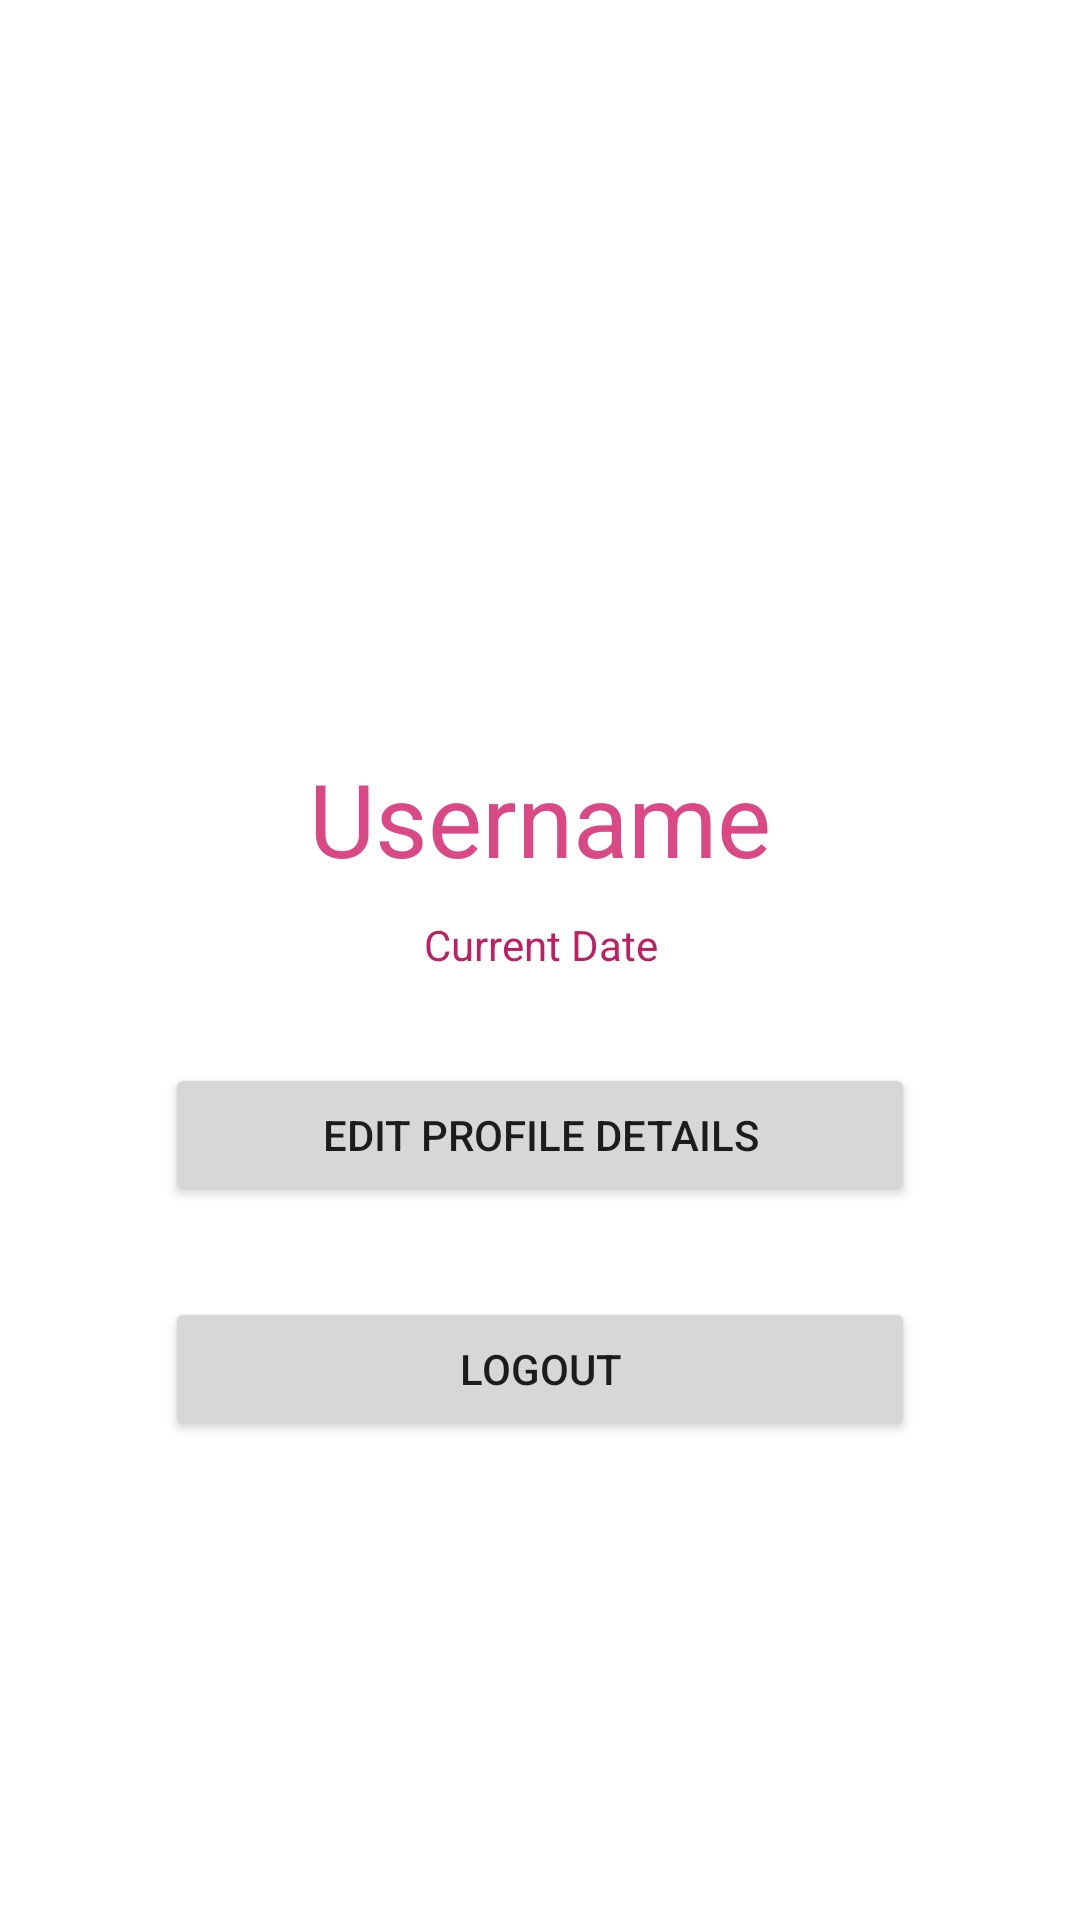

Here is an Android app screen rendered from its layout file. Give the layout XML and the strings, colors and styles it references.
<!-- AndroidManifest.xml: application theme Theme.WittnessFittness.NoActionandStatusBar -->
<!-- res/layout/fragment_profile.xml -->
<?xml version="1.0" encoding="utf-8"?>
<FrameLayout xmlns:android="http://schemas.android.com/apk/res/android"
    xmlns:tools="http://schemas.android.com/tools"
    android:layout_width="match_parent"
    android:layout_height="match_parent"
    xmlns:app="http://schemas.android.com/apk/res-auto"
    tools:context=".profile">

    <ScrollView
        android:layout_width="match_parent"
        android:layout_height="match_parent"
        android:fillViewport="true"
        app:layout_constraintEnd_toEndOf="parent"
        app:layout_constraintTop_toTopOf="parent">

        <TableLayout
            android:layout_width="250dp"
            android:layout_height="wrap_content"
            android:layout_gravity="center"
            android:descendantFocusability="beforeDescendants"
            android:focusableInTouchMode="true">

            <TextView
                android:id="@+id/username"
                android:layout_width="match_parent"
                android:layout_height="wrap_content"
                android:layout_marginTop="250dp"
                android:hint="Username"
                android:textAlignment="center"
                android:textColor="@color/maroon_200"
                android:textColorHint="@color/maroon_200"
                android:textSize="34sp"
                app:layout_constraintEnd_toEndOf="parent"
                app:layout_constraintStart_toStartOf="parent"
                app:layout_constraintTop_toTopOf="parent" />

            <TextView
                android:id="@+id/currentDate"
                android:layout_width="match_parent"
                android:layout_height="wrap_content"
                android:hint="Current Date"
                android:textAlignment="center"
                android:textColor="@color/maroon_500"
                android:textColorHint="@color/maroon_500"
                android:layout_marginTop="10dp"
                app:layout_constraintEnd_toEndOf="parent"
                app:layout_constraintStart_toStartOf="parent"
                app:layout_constraintTop_toBottomOf="@id/username" />

            <Button
                android:id="@+id/editProfile"
                android:layout_width="wrap_content"
                android:layout_height="wrap_content"
                android:layout_marginTop="30dp"
                android:text="Edit profile details" />

            <Button
                android:id="@+id/logoutBtn"
                android:layout_width="wrap_content"
                android:layout_height="wrap_content"
                android:layout_marginTop="30dp"
                android:text="Logout" />

        </TableLayout>
    </ScrollView>
</FrameLayout>
<!-- resources referenced by this layout -->
<resources>
  <color name="maroon_200">#db4886</color>
  <color name="maroon_500">#bf1f62</color>
  <style name="Theme.WittnessFittness.NoActionandStatusBar" parent="Theme.WittnessFittness">
          <item name="windowActionBar">false</item>
          <item name="windowNoTitle">true</item>
          <item name="android:windowTranslucentStatus">true</item>
          <item name="android:windowTranslucentNavigation">true</item>
          <item name="android:fitsSystemWindows">true</item>
      </style>
  <style name="Theme.WittnessFittness" parent="Theme.MaterialComponents.DayNight.DarkActionBar">
          
          <item name="colorPrimary">@color/maroon_500</item>
          <item name="colorPrimaryVariant">@color/maroon_700</item>
          <item name="colorOnPrimary">@color/white</item>
          
          <item name="colorSecondary">@color/red_200</item>
          <item name="colorSecondaryVariant">@color/red_700</item>
          <item name="colorOnSecondary">@color/black</item>
          
          <item name="android:statusBarColor" tools:targetApi="l">?attr/colorPrimaryVariant</item>
          
      </style>
  <color name="maroon_700">#70163c</color>
  <color name="white">#FFFFFFFF</color>
  <color name="red_200">#bf0603</color>
  <color name="red_700">#8d0801</color>
  <color name="black">#FF000000</color>
</resources>
